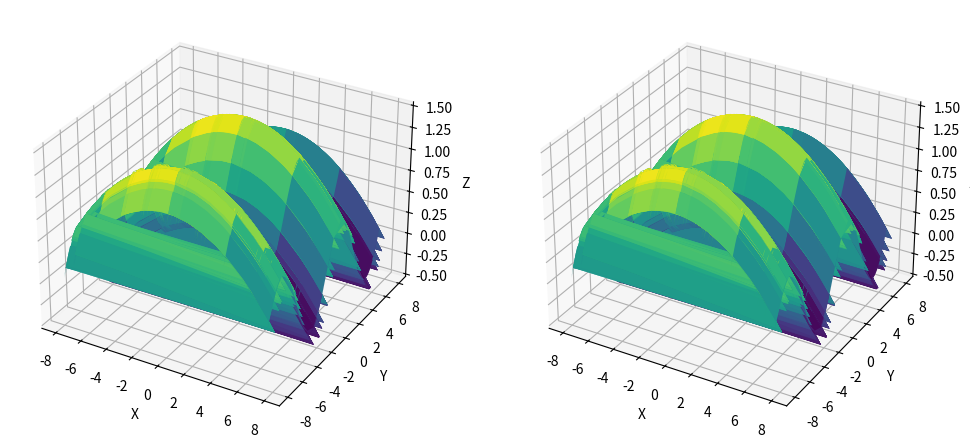

Python code for this plot:
# This is a sample Python script.


# Press Shift+F10 to execute it or replace it with your code.
# Press Double Shift to search everywhere for classes, files, tool windows, actions, and settings.
import numpy as np
import matplotlib.pyplot as plt
from numpy import sin, cos, pi

# Класс сетки
class Grid:
    def __init__(self, x_min, x_max, y_min, y_max, length):
        self.x_min = x_min
        self.x_max = x_max
        self.y_min = y_min
        self.y_max = y_max
        self.length = length
        print("Создана сетка [{0}, {1}] x [{2}, {3}], сторона квадрата: {4}".format(x_min, x_max, y_min, y_max, length))

    # Длина = ширина сетки
    def len(self):
        return abs(self.x_max) - abs(self.x_min)

# Класс уравнения
class Equation(Grid):
    def __init__(self, x_min, x_max, y_min, y_max, length, equation):
        super().__init__(x_min, x_max, y_min, y_max, length)
        self.equation = equation
        self.x_ = self.x_values()
        self.y_ = self.y_values()
        self.z_ = self.z_values(self.x_, self.y_)

    # Массив значений X
    def x_values(self):
        x_ = []
        for i in range(self.y_min, self.y_max):
            for j in range(self.x_min, self.x_max):
                x_.append(np.round(j + np.random.sample(), 4))
        return np.array(x_)

    # Массив значений Y
    def y_values(self):
        y_ = []
        for i in range(self.y_min, self.y_max):
            for j in range(self.x_min, self.x_max):
                y_.append(np.round(i + np.random.sample(), 4))
        return np.array(y_)

    # Преобразование строки уравнения для вычислений
    # def calculate_equation(self, equation, x_value, y_value, pi_value=np.pi):
    #     x, y, pi = symbols('x y pi')
    #     expr = sympify(equation)  # Преобразование строки уравнения в символьное выражение
    #     result = expr.subs({x: x_value, y: y_value, pi: pi_value})  # Подстановка значений переменных в уравнение
    #     result = result.evalf() # Оценка символьного выражения для получения числового значения
    #     return result

    # Массив значений Z
    def z_values(self, x_, y_):
        z_ = []
        for i in range(0, self.len()**2):
            z_.append(eval(self.equation, {"sin": sin, "cos": cos, "pi": pi, "x": x_[i], "y": y_[i]}))
        z_ = np.array(z_)
        return z_

    def count(self):
        return len(self.x_)


    # Визуализация поверхности
    def visual(self, x_, y_):
        xgrid, ygrid = np.meshgrid(x_, y_)
        zgrid = 1 - (xgrid/8) ** 2 + 0.5 * np.sin(np.pi/4 * ygrid)
        zgrid1 = eval(self.equation, {"sin": sin, "cos": cos, "pi": pi, "x": xgrid, "y": ygrid})
        fig = plt.figure(figsize=(12, 7))
        # plt.figure(figsize=(12, 7))
        # surf = ax.plot_surface(xgrid, ygrid, zgrid, cmap='viridis')
        # surf1 = ax.plot_surface(xgrid, ygrid, zgrid1, cmap='viridis')

        # Добавляем метки
        # Первый график
        ax1 = fig.add_subplot(121, projection='3d')
        ax1.plot_surface(xgrid, ygrid, zgrid, cmap='viridis')
        ax1.set_xlabel('X')
        ax1.set_ylabel('Y')
        ax1.set_zlabel('Z')

        # Второй график
        ax2 = fig.add_subplot(122, projection='3d')
        ax2.plot_surface(xgrid, ygrid, zgrid1, cmap='viridis')
        ax2.set_xlabel('X')
        ax2.set_ylabel('Y')
        ax2.set_zlabel('Z')
        # Отображаем график
        #plt.show()
        return fig


# Press the green button in the gutter to run the script.
if __name__ == '__main__':
    g = Equation(-8, 8, -8, 8, 1, "1 - (x/8) ** 2 + 0.5 * sin(pi/4 * y)")
    # print(g.x_values())
    # print('\n\n\n')
    # print(g.y_values())
    # print('\n\n\n')
    # print(g.z_values("1 - (x/8) ** 2 + 0.5 * sin(pi/4 * y)"))
    # x = g.x_values()
    # y = g.y_values()
    fig = g.visual(g.x_, g.y_)
    g.count()
    plt.show()
# See PyCharm help at https://www.jetbrains.com/help/pycharm/
